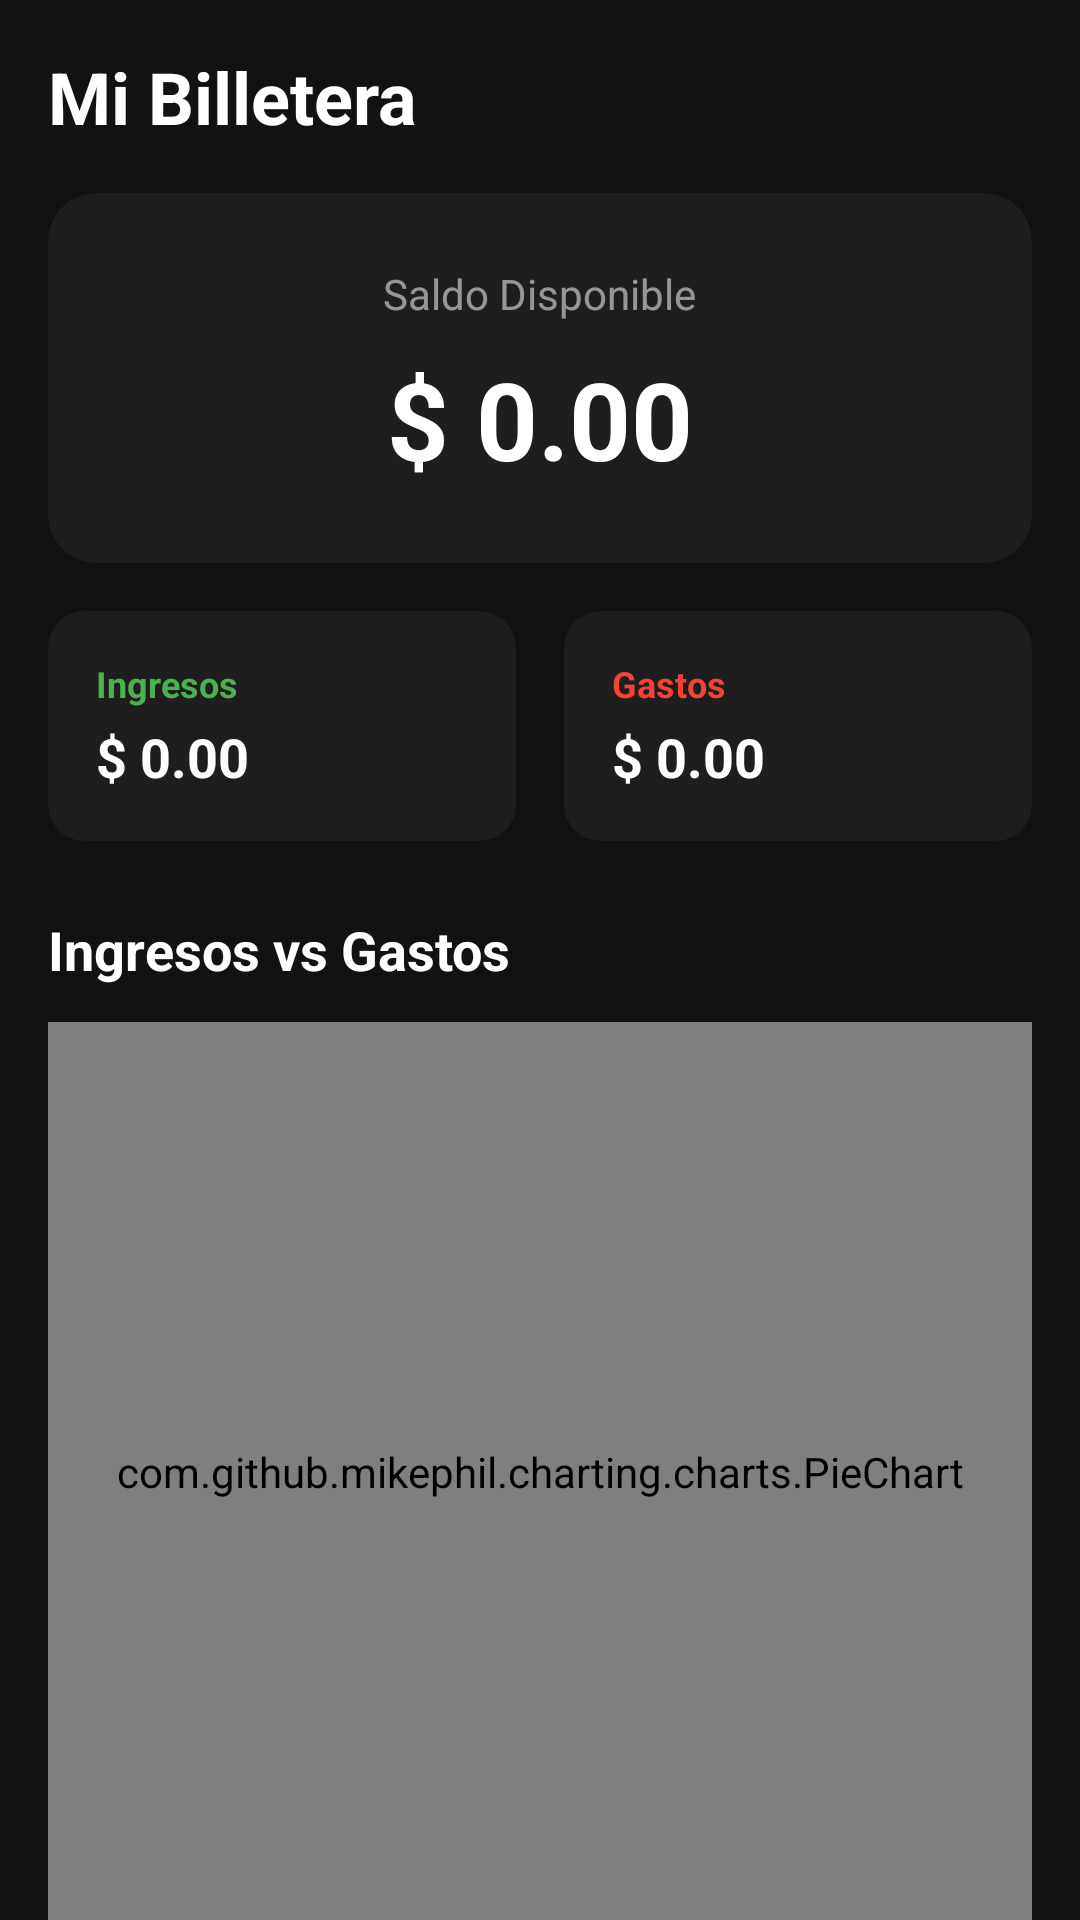

This screen was rendered from an Android layout file. Write that file and the resources it references.
<!-- AndroidManifest.xml: application theme Theme.FinanceTrack -->
<!-- res/layout/fragment_inicio.xml -->
<?xml version="1.0" encoding="utf-8"?>
<androidx.core.widget.NestedScrollView xmlns:android="http://schemas.android.com/apk/res/android"
    xmlns:app="http://schemas.android.com/apk/res-auto"
    android:layout_width="match_parent"
    android:layout_height="match_parent"
    android:background="#121212"
    android:fillViewport="true">

    <LinearLayout
        android:layout_width="match_parent"
        android:layout_height="wrap_content"
        android:orientation="vertical"
        android:padding="16dp">

        <TextView
            android:layout_width="wrap_content"
            android:layout_height="wrap_content"
            android:text="Mi Billetera"
            android:textColor="#FFFFFF"
            android:textSize="24sp"
            android:textStyle="bold"
            android:layout_marginBottom="16dp"/>

        <androidx.cardview.widget.CardView
            android:layout_width="match_parent"
            android:layout_height="wrap_content"
            app:cardCornerRadius="16dp"
            app:cardBackgroundColor="#1E1E1E"
            app:cardElevation="0dp"
            android:layout_marginBottom="16dp">
            <LinearLayout
                android:layout_width="match_parent"
                android:layout_height="wrap_content"
                android:orientation="vertical"
                android:padding="24dp"
                android:gravity="center">
                <TextView
                    android:layout_width="wrap_content"
                    android:layout_height="wrap_content"
                    android:text="Saldo Disponible"
                    android:textColor="#88FFFFFF"
                    android:textSize="14sp" />
                <TextView
                    android:id="@+id/tvSaldoDisponible"
                    android:layout_width="wrap_content"
                    android:layout_height="wrap_content"
                    android:text="$ 0.00"
                    android:textColor="#FFFFFF"
                    android:textSize="36sp"
                    android:textStyle="bold"
                    android:layout_marginTop="8dp"/>
            </LinearLayout>
        </androidx.cardview.widget.CardView>

        <LinearLayout
            android:layout_width="match_parent"
            android:layout_height="wrap_content"
            android:orientation="horizontal"
            android:layout_marginBottom="24dp">
            <androidx.cardview.widget.CardView
                android:layout_width="0dp"
                android:layout_height="wrap_content"
                android:layout_weight="1"
                android:layout_marginEnd="8dp"
                app:cardCornerRadius="12dp"
                app:cardBackgroundColor="#1E1E1E"
                app:cardElevation="0dp">
                <LinearLayout
                    android:layout_width="match_parent"
                    android:layout_height="wrap_content"
                    android:orientation="vertical"
                    android:padding="16dp">
                    <TextView
                        android:layout_width="wrap_content"
                        android:layout_height="wrap_content"
                        android:text="Ingresos"
                        android:textColor="#4CAF50"
                        android:textSize="12sp"
                        android:textStyle="bold"/>
                    <TextView
                        android:id="@+id/tvTotalIngresos"
                        android:layout_width="wrap_content"
                        android:layout_height="wrap_content"
                        android:text="$ 0.00"
                        android:textColor="#FFFFFF"
                        android:textSize="18sp"
                        android:textStyle="bold"
                        android:layout_marginTop="4dp"/>
                </LinearLayout>
            </androidx.cardview.widget.CardView>
            <androidx.cardview.widget.CardView
                android:layout_width="0dp"
                android:layout_height="wrap_content"
                android:layout_weight="1"
                android:layout_marginStart="8dp"
                app:cardCornerRadius="12dp"
                app:cardBackgroundColor="#1E1E1E"
                app:cardElevation="0dp">
                <LinearLayout
                    android:layout_width="match_parent"
                    android:layout_height="wrap_content"
                    android:orientation="vertical"
                    android:padding="16dp">
                    <TextView
                        android:layout_width="wrap_content"
                        android:layout_height="wrap_content"
                        android:text="Gastos"
                        android:textColor="#F44336"
                        android:textSize="12sp"
                        android:textStyle="bold"/>
                    <TextView
                        android:id="@+id/tvTotalGastos"
                        android:layout_width="wrap_content"
                        android:layout_height="wrap_content"
                        android:text="$ 0.00"
                        android:textColor="#FFFFFF"
                        android:textSize="18sp"
                        android:textStyle="bold"
                        android:layout_marginTop="4dp"/>
                </LinearLayout>
            </androidx.cardview.widget.CardView>
        </LinearLayout>

        <TextView
            android:layout_width="wrap_content"
            android:layout_height="wrap_content"
            android:text="Ingresos vs Gastos"
            android:textColor="#FFFFFF"
            android:textSize="18sp"
            android:textStyle="bold"
            android:layout_marginBottom="12dp"/>

        <com.github.mikephil.charting.charts.PieChart
            android:id="@+id/pieChartInicio"
            android:layout_width="match_parent"
            android:layout_height="300dp"
            android:layout_marginBottom="24dp" />

        <TextView
            android:layout_width="wrap_content"
            android:layout_height="wrap_content"
            android:text="Actividad Reciente"
            android:textColor="#FFFFFF"
            android:textSize="18sp"
            android:textStyle="bold"
            android:layout_marginBottom="12dp"/>

        <androidx.recyclerview.widget.RecyclerView
            android:id="@+id/rvActividadReciente"
            android:layout_width="match_parent"
            android:layout_height="wrap_content"
            android:nestedScrollingEnabled="false" />

    </LinearLayout>
</androidx.core.widget.NestedScrollView>
<!-- resources referenced by this layout -->
<resources>
  <style name="Theme.FinanceTrack" parent="Base.Theme.FinanceTrack" />
  <style name="Base.Theme.FinanceTrack" parent="Theme.Material3.DayNight.NoActionBar">
          
          
      </style>
</resources>
